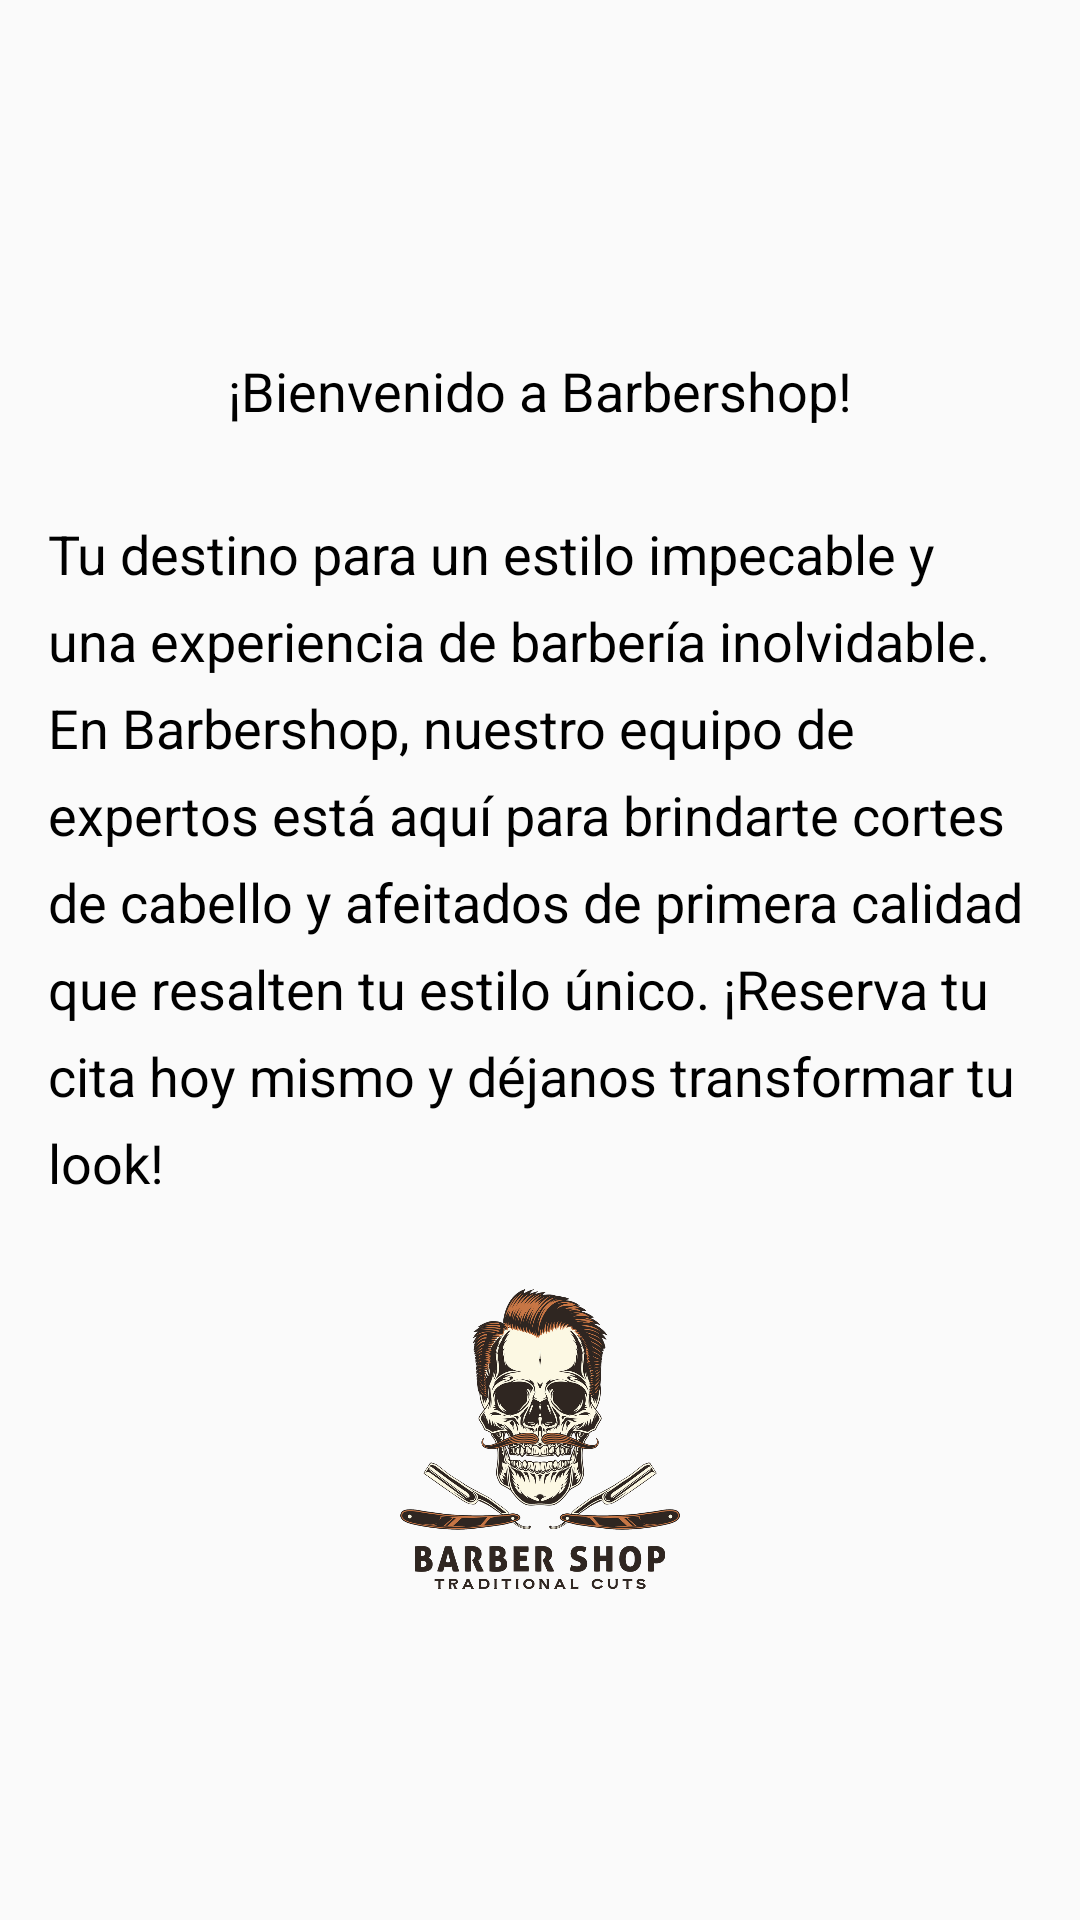

Here is an Android app screen rendered from its layout file. Give the layout XML and the strings, colors and styles it references.
<!-- AndroidManifest.xml: application theme Theme.BarberShop -->
<!-- res/layout/fragment_home.xml -->
<?xml version="1.0" encoding="utf-8"?>
<ScrollView xmlns:android="http://schemas.android.com/apk/res/android"
    xmlns:tools="http://schemas.android.com/tools"
    android:id="@+id/home_fragment"
    android:layout_width="match_parent"
    android:layout_height="match_parent"
    android:background="@color/color_primary"
    tools:context=".HomeFragment">

    <LinearLayout
        android:layout_width="match_parent"
        android:layout_height="wrap_content"
        android:layout_gravity="center"
        android:gravity="center"
        android:orientation="vertical"
        android:padding="16dp">

        <TextView
            android:id="@+id/tv_welcome"
            android:layout_width="wrap_content"
            android:layout_height="wrap_content"
            android:layout_marginBottom="15dp"
            android:paddingTop="8dp"
            android:textColor="@color/black"
            android:lineSpacingExtra="8dp"
            android:text="@string/welcome"
            android:textSize="18sp" />

        <TextView
            android:id="@+id/tv_description"
            android:layout_width="wrap_content"
            android:layout_height="wrap_content"
            android:layout_marginTop="15dp"
            android:textColor="@color/black"
            android:lineSpacingExtra="8dp"
            android:layout_marginBottom="15dp"
            android:text="@string/description"
            android:textSize="18sp" />


        <ImageView
            android:layout_width="100dp"
            android:layout_height="100dp"
            android:layout_marginTop="15dp"
            android:contentDescription="@string/barber_image_desc"
            android:src="@drawable/barber_shop" />


    </LinearLayout>

</ScrollView>
<!-- resources referenced by this layout -->
<resources>
  <color name="black">#FF000000</color>
  <!-- drawable barber_shop: png bitmap (drawable-nodpi, 361524 bytes) -->
  <string name="barber_image_desc">baber image</string>
  <string name="description">Tu destino para un estilo impecable y una experiencia de barbería inolvidable. En Barbershop, nuestro equipo de expertos está aquí para brindarte cortes de cabello y afeitados de primera calidad que resalten tu estilo único. ¡Reserva tu cita hoy mismo y déjanos transformar tu look!</string>
  <string name="welcome">¡Bienvenido a Barbershop!</string>
  <style name="Theme.BarberShop" parent="@style/Theme.AppCompat.Light">
          <item name="colorPrimary">#EFEBE9</item>
          <item name="colorSecondary">#BCAAA4</item>
      </style>
</resources>
